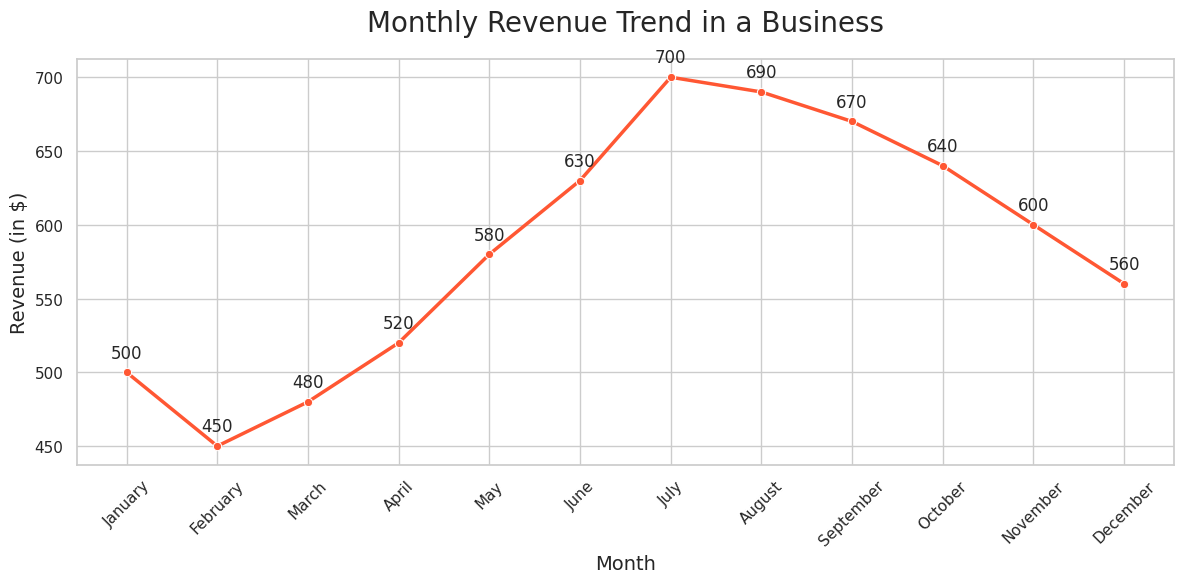

Write Python code to recreate this figure.

import pandas as pd
import seaborn as sns
import matplotlib.pyplot as plt

# Creating the dataset
data = {
    'Month': ['January', 'February', 'March', 'April', 'May', 'June', 
              'July', 'August', 'September', 'October', 'November', 'December'],
    'Revenue': [500, 450, 480, 520, 580, 630, 700, 690, 670, 640, 600, 560]
}

# Convert the dictionary into a DataFrame
df = pd.DataFrame(data)

# Creating a line chart using seaborn
plt.figure(figsize=(12, 6))  # width: 12 inches, height: 6 inches
sns.set_theme(style="whitegrid")

# Plotting the data
lineplot = sns.lineplot(x='Month', y='Revenue', data=df, 
                        color="#FF5733", linewidth=2.5, marker='o')

# Annotating each point with its value
for i in range(df.shape[0]):
    plt.text(df['Month'][i], df['Revenue'][i] + 10, 
             df['Revenue'][i], horizontalalignment='center')

# Customizing the chart appearance
lineplot.set_title('Monthly Revenue Trend in a Business', fontsize=20, pad=20)
lineplot.set_xlabel('Month', fontsize=14)
lineplot.set_ylabel('Revenue (in $)', fontsize=14)
plt.xticks(rotation=45)  # Rotate the x labels for better readability
plt.tight_layout()  # Adjusts the plot to make sure everything fits without overlap

# Display the plot
plt.show()
